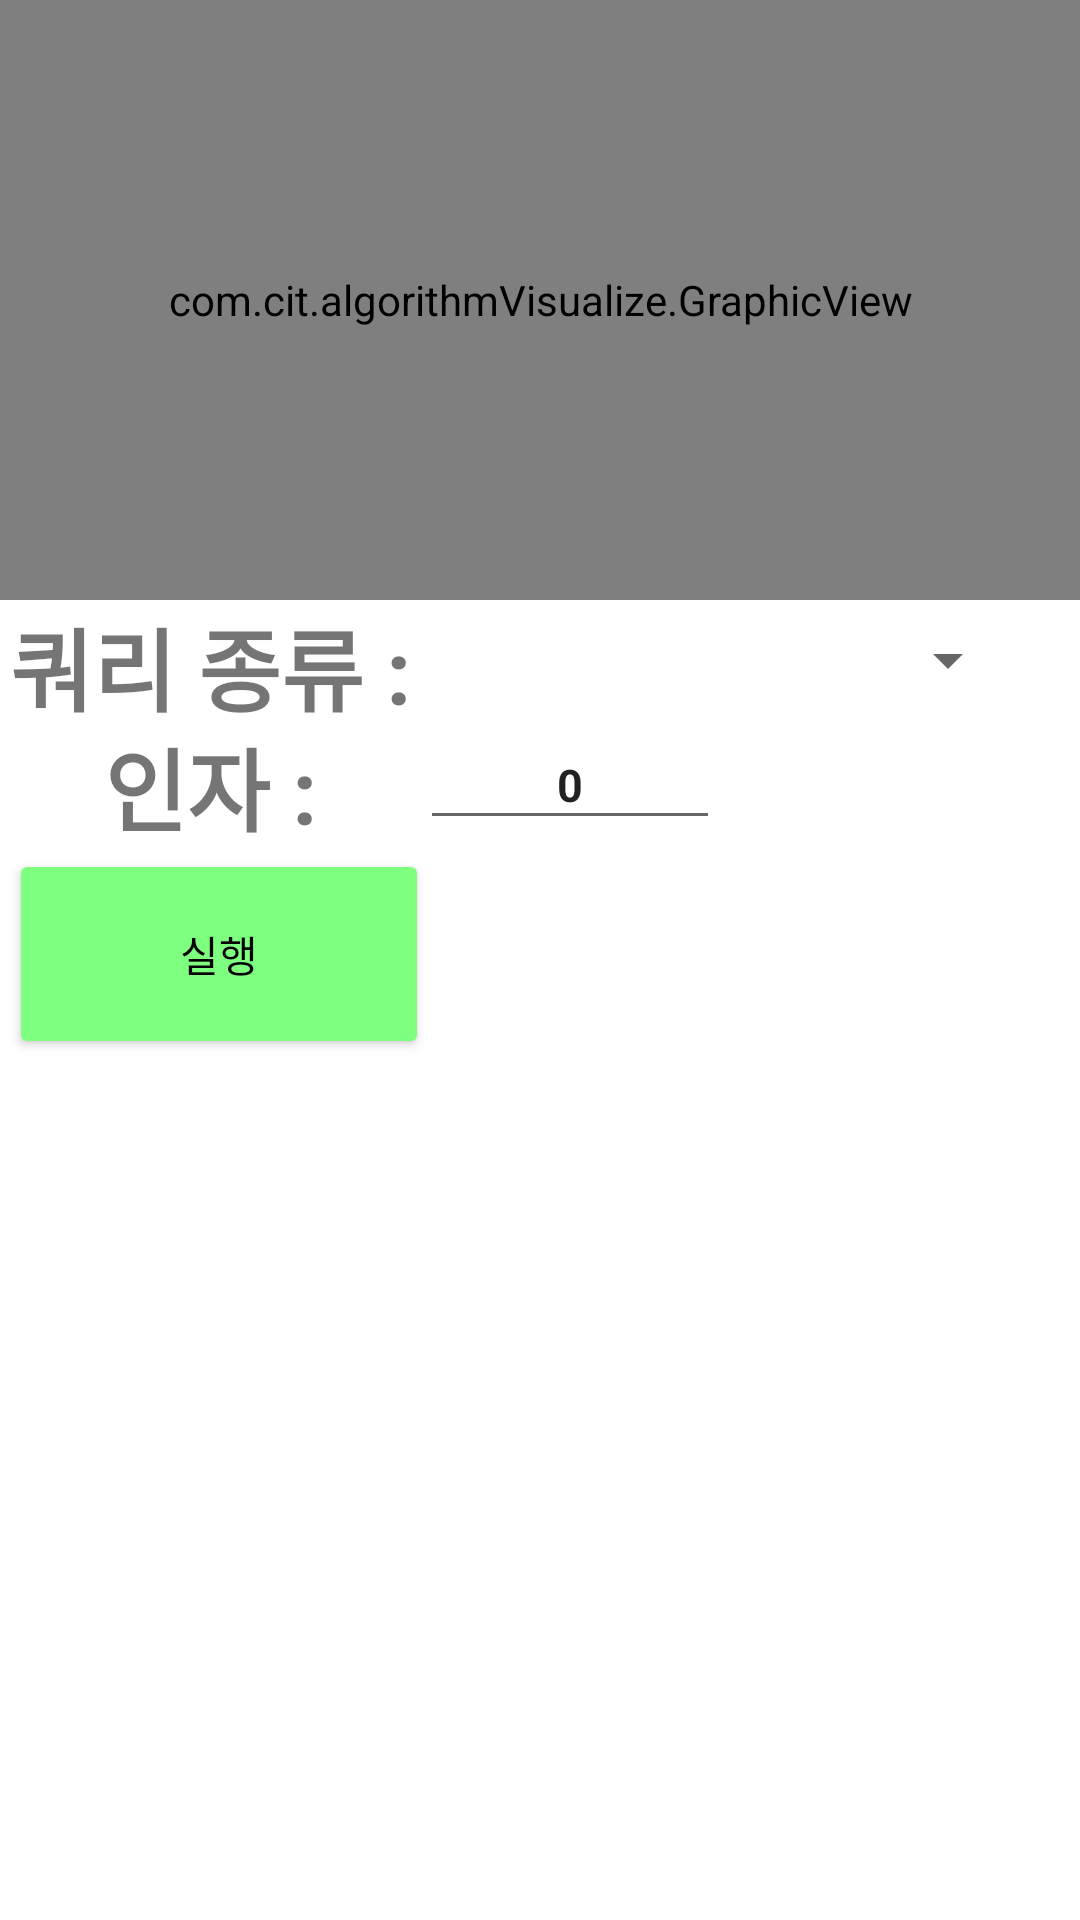

Android layout source for this screen:
<!-- AndroidManifest.xml: application theme Theme.AlgorithmVisualizer -->
<!-- res/layout/activity_stack.xml -->
<?xml version="1.0" encoding="utf-8"?>
<LinearLayout xmlns:android="http://schemas.android.com/apk/res/android"
    xmlns:app="http://schemas.android.com/apk/res-auto"
    xmlns:tools="http://schemas.android.com/tools"
    android:layout_width="match_parent"
    android:layout_height="match_parent"
    tools:context=".dspackage.StackActivity"
    android:orientation="vertical">
    <com.cit.algorithmVisualize.GraphicView
        android:layout_width="match_parent"
        android:layout_height="200dp"
        android:id="@+id/stack">

    </com.cit.algorithmVisualize.GraphicView>
    <LinearLayout
        android:layout_width="match_parent"
        android:layout_height="wrap_content">
        <TextView
            android:layout_width="140dp"
            android:layout_height="40dp"
            android:layout_gravity="center"
            android:text="쿼리 종류 :"
            android:textSize="30dp"
            android:textStyle="bold"
            android:gravity="center"></TextView>
        <Spinner
            android:id="@+id/query"
            android:layout_width="200dp"
            android:layout_height="40dp"/>
    </LinearLayout>
    <LinearLayout
        android:layout_width="match_parent"
        android:layout_height="wrap_content">
        <TextView
            android:layout_width="140dp"
            android:layout_height="40dp"
            android:layout_gravity="center"
            android:text="인자 :"
            android:textSize="30dp"
            android:textStyle="bold"
            android:gravity="center"></TextView>
        <EditText
            android:layout_width="100dp"
            android:layout_height="40dp"

            android:layout_gravity="center"
            android:text="0"
            android:textSize="15dp"
            android:textStyle="bold"
            android:id="@+id/value"
            android:gravity="center"></EditText>
    </LinearLayout>
    <Button
        android:text="실행"
        android:layout_width="140dp"
        android:layout_height="70dp"
        android:layout_margin="3dp"
        android:textColor="#000000"
        app:backgroundTint="#7fff7f"
        android:id="@+id/change"/>
</LinearLayout>
<!-- resources referenced by this layout -->
<resources>
  <style name="Theme.AlgorithmVisualizer" parent="Theme.MaterialComponents.DayNight.DarkActionBar">
          
          <item name="colorPrimary">@color/purple_500</item>
          <item name="colorPrimaryVariant">@color/purple_700</item>
          <item name="colorOnPrimary">@color/white</item>
          
          <item name="colorSecondary">@color/teal_200</item>
          <item name="colorSecondaryVariant">@color/teal_700</item>
          <item name="colorOnSecondary">@color/black</item>
          
          <item name="android:statusBarColor" tools:targetApi="l">?attr/colorPrimaryVariant</item>
          
      </style>
  <!-- not gathered from this repository: default colours our renderer supplied (Android Studio template values) -->
  <color name="purple_500">#FF6200EE</color>
  <color name="purple_700">#FF3700B3</color>
  <color name="teal_200">#FF03DAC5</color>
  <color name="teal_700">#FF018786</color>
  <color name="black">#FF000000</color>
  <color name="white">#FFFFFFFF</color>
</resources>
